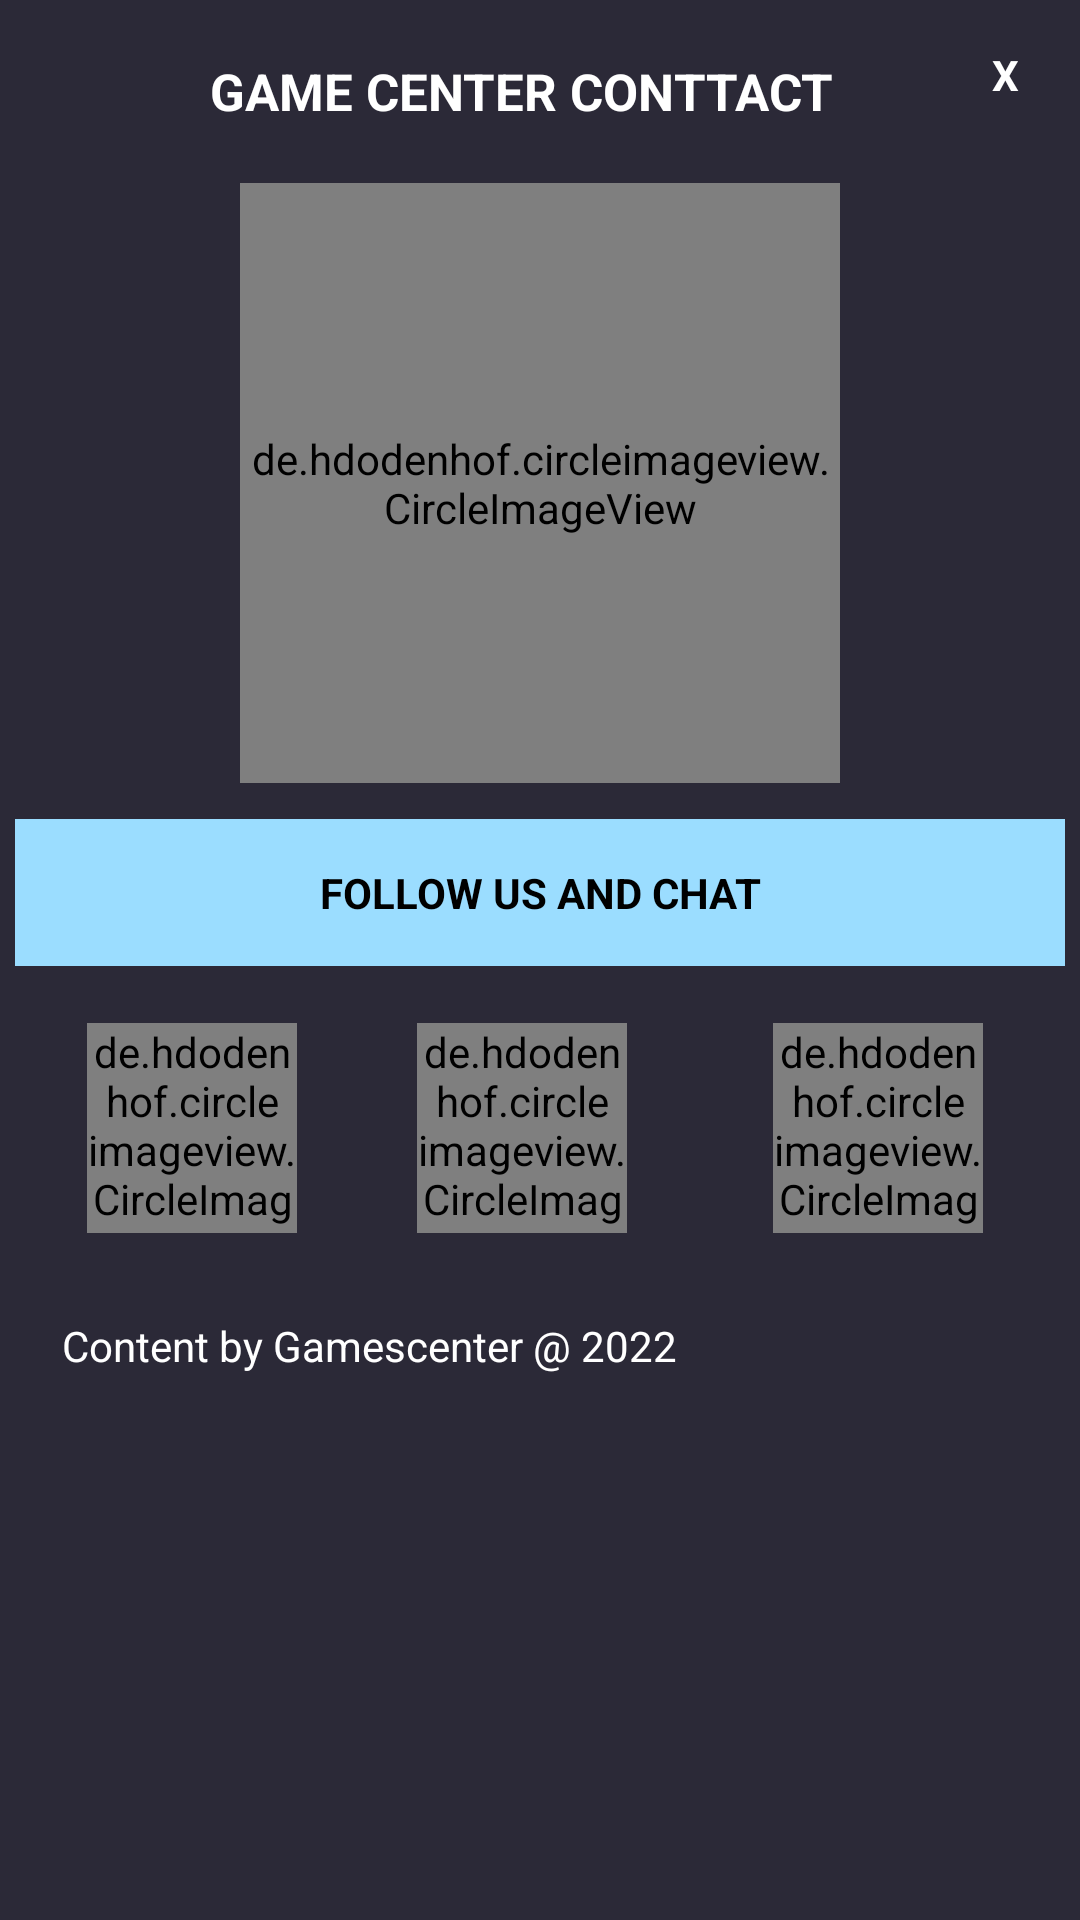

Produce the Android XML layout that renders to this screen, including the resource entries it uses.
<!-- AndroidManifest.xml: application theme Theme.Login -->
<!-- res/layout/pop_ui.xml -->
<?xml version="1.0" encoding="utf-8"?>
<androidx.constraintlayout.widget.ConstraintLayout
    xmlns:android="http://schemas.android.com/apk/res/android"
    xmlns:app="http://schemas.android.com/apk/res-auto"
    xmlns:tools="http://schemas.android.com/tools"
    android:layout_width="350dp"
    android:layout_height="475dp"
    android:padding="5dp"
    android:background="#2B2937"
    android:layout_gravity="center">


    <TextView
        android:id="@+id/idclose"
        android:layout_width="32dp"
        android:layout_height="32dp"
        android:textColor="@color/white"
        android:textStyle="bold"
        android:layout_marginTop="4dp"
        android:layout_marginEnd="4dp"
        android:text="X"
        android:background="@drawable/cirlcepopop_effct"
        android:gravity="center"
        app:layout_constraintEnd_toEndOf="parent"
        app:layout_constraintTop_toTopOf="parent" />

    <de.hdodenhof.circleimageview.CircleImageView
        android:id="@+id/imageView14"
        android:layout_width="200dp"
        android:layout_height="200dp"
        android:layout_marginTop="56dp"
        app:layout_constraintEnd_toEndOf="parent"
        android:background="@drawable/epiclogogame"
        app:layout_constraintStart_toStartOf="parent"
        app:layout_constraintTop_toTopOf="parent" />

    <TextView
        android:id="@+id/textView2"
        android:layout_width="0dp"
        android:layout_height="wrap_content"
        android:layout_marginTop="12dp"
        android:background="#9bddff"
        android:gravity="center"
        android:padding="15dp"
        android:text="FOLLOW US AND CHAT"
        android:textColor="#000"
        android:textStyle="bold"
        app:layout_constraintEnd_toEndOf="parent"
        app:layout_constraintStart_toStartOf="parent"
        app:layout_constraintTop_toBottomOf="@+id/imageView14" />

    <de.hdodenhof.circleimageview.CircleImageView
        android:id="@+id/circleImageView_Facebook"
        android:layout_width="70dp"
        android:layout_height="70dp"
        android:layout_marginStart="24dp"
        android:layout_marginTop="80dp"
        android:src="@drawable/iconfb"
        app:civ_border_color="#00ffff"
        app:civ_border_width="2dp"
        app:layout_constraintStart_toStartOf="parent"
        app:layout_constraintTop_toBottomOf="@+id/imageView14" />

    <de.hdodenhof.circleimageview.CircleImageView
        android:id="@+id/circleImageView_Instagram"
        android:layout_width="70dp"
        android:layout_height="70dp"
        android:layout_marginStart="40dp"
        android:layout_marginTop="80dp"
        android:src="@drawable/iconig"
        app:civ_border_color="#00ffff"
        app:civ_border_width="2dp"
        app:layout_constraintStart_toEndOf="@+id/circleImageView_Facebook"
        app:layout_constraintTop_toBottomOf="@+id/imageView14" />

    <de.hdodenhof.circleimageview.CircleImageView
        android:id="@+id/circleImageView_twiter"
        android:layout_width="70dp"
        android:layout_height="70dp"
        android:layout_marginTop="80dp"
        android:src="@drawable/iconwa"
        app:civ_border_color="#00ffff"
        app:civ_border_width="2dp"
        app:layout_constraintEnd_toEndOf="parent"
        app:layout_constraintHorizontal_bias="0.639"
        app:layout_constraintStart_toEndOf="@+id/circleImageView_Instagram"
        app:layout_constraintTop_toBottomOf="@+id/imageView14" />

    <TextView
        android:id="@+id/textView14"
        android:layout_width="wrap_content"
        android:layout_height="wrap_content"
        android:text="GAME CENTER CONTTACT"
        android:textColor="@color/white"
        android:textSize="17sp"
        android:textStyle="bold"
        app:layout_constraintBottom_toTopOf="@+id/imageView14"
        app:layout_constraintEnd_toStartOf="@+id/idclose"
        app:layout_constraintHorizontal_bias="0.614"
        app:layout_constraintStart_toStartOf="parent"
        app:layout_constraintTop_toTopOf="parent"
        app:layout_constraintVertical_bias="0.421" />

    <TextView
        android:id="@+id/textView13"
        android:layout_width="wrap_content"
        android:layout_height="wrap_content"
        android:layout_marginTop="28dp"
        android:text="Content by Gamescenter @ 2022 "
        android:textColor="@color/white"
        app:layout_constraintEnd_toEndOf="parent"
        app:layout_constraintHorizontal_bias="0.11"
        app:layout_constraintStart_toStartOf="parent"
        app:layout_constraintTop_toBottomOf="@+id/circleImageView_Instagram" />
</androidx.constraintlayout.widget.ConstraintLayout>
<!-- resources referenced by this layout -->
<resources>
  <color name="white">#FFFFFFFF</color>
  <!-- drawable epiclogogame: jpg bitmap (drawable, 70136 bytes) -->
  <!-- drawable iconwa: jpg bitmap (drawable, 17092 bytes) -->
  <style name="Theme.Login" parent="Theme.MaterialComponents.DayNight.NoActionBar">
          
          <item name="colorPrimary">@color/ColorHuntRed</item>
          <item name="colorPrimaryVariant">@color/purple_700</item>
          <item name="colorOnPrimary">@color/white</item>
          
          <item name="colorSecondary">@color/teal_200</item>
          <item name="colorSecondaryVariant">@color/teal_700</item>
          <item name="colorOnSecondary">@color/black</item>
          
          <item name="android:statusBarColor" tools:targetApi="l">?attr/colorPrimaryVariant</item>
          
      </style>
  <color name="ColorHuntRed">#DA1212</color>
  <color name="purple_700">#FF3700B3</color>
  <color name="teal_200">#FF03DAC5</color>
  <color name="teal_700">#FF018786</color>
  <color name="black">#FF000000</color>
</resources>
